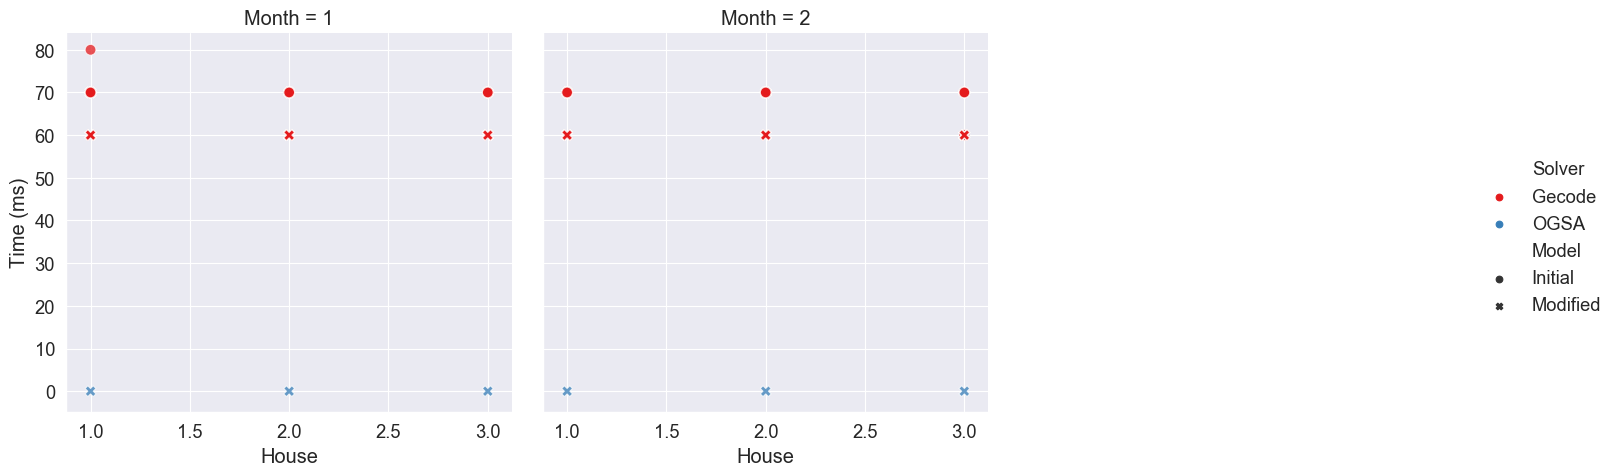

The table this chart was drawn from, first rows:
, , , , , Gecode, Gecode, OGSA, Model Run Time Ratio
, , , , , Initial, Modified, Modified, Gecode
Month, House, Variable choices, Constraint variables, Weight, , , , 
1, 1, anti_first_fail, indomain_max, 200, 70.0, 60.0, , 1.167
1, 1, anti_first_fail, indomain_median, 200, 70.0, 60.0, , 1.167
1, 1, anti_first_fail, indomain_min, 200, 70.0, 70.0, , 1.0
1, 1, anti_first_fail, indomain_random, 200, 70.0, 60.0, , 1.167
1, 1, first_fail, indomain_max, 200, 70.0, 60.0, , 1.167
1, 1, first_fail, indomain_median, 200, 70.0, 60.0, , 1.167
1, 1, first_fail, indomain_min, 200, 70.0, 70.0, , 1.0
1, 1, first_fail, indomain_random, 200, 70.0, 60.0, , 1.167
1, 1, input_order, indomain_max, 200, 70.0, 60.0, , 1.167
1, 1, input_order, indomain_median, 200, 70.0, 60.0, , 1.167
1, 1, input_order, indomain_min, 200, 70.0, 70.0, , 1.0
1, 1, input_order, indomain_random, 200, 70.0, 60.0, , 1.167
1, 1, largest, indomain_max, 200, 70.0, 70.0, , 1.0
1, 1, largest, indomain_median, 200, 70.0, 60.0, , 1.167
1, 1, largest, indomain_min, 200, 80.0, 70.0, , 1.143
1, 1, largest, indomain_random, 200, 70.0, 60.0, 0.0001796, 1.167
1, 1, smallest, indomain_max, 200, 70.0, 60.0, , 1.167
1, 1, smallest, indomain_median, 200, 70.0, 60.0, , 1.167
1, 1, smallest, indomain_min, 200, 70.0, 60.0, , 1.167
1, 1, smallest, indomain_random, 200, 70.0, 60.0, , 1.167
1, 2, anti_first_fail, indomain_max, 200, 70.0, 70.0, , 1.0
1, 2, anti_first_fail, indomain_median, 200, 70.0, 60.0, , 1.167
1, 2, anti_first_fail, indomain_min, 200, 70.0, 60.0, , 1.167
1, 2, anti_first_fail, indomain_random, 200, 70.0, 60.0, , 1.167
1, 2, first_fail, indomain_max, 200, 70.0, 70.0, , 1.0
1, 2, first_fail, indomain_median, 200, 70.0, 60.0, , 1.167
1, 2, first_fail, indomain_min, 200, 70.0, 60.0, , 1.167
1, 2, first_fail, indomain_random, 200, 70.0, 60.0, , 1.167
1, 2, input_order, indomain_max, 200, 70.0, 70.0, , 1.0
1, 2, input_order, indomain_median, 200, 70.0, 60.0, , 1.167
1, 2, input_order, indomain_min, 200, 70.0, 70.0, , 1.0
1, 2, input_order, indomain_random, 200, 70.0, 60.0, , 1.167
1, 2, largest, indomain_max, 200, 70.0, 70.0, , 1.0
1, 2, largest, indomain_median, 200, 70.0, 60.0, , 1.167
1, 2, largest, indomain_min, 200, 70.0, 60.0, , 1.167
1, 2, largest, indomain_random, 200, 70.0, 60.0, 0.0002271, 1.167
1, 2, smallest, indomain_max, 200, 70.0, 70.0, , 1.0
1, 2, smallest, indomain_median, 200, 70.0, 60.0, , 1.167
1, 2, smallest, indomain_min, 200, 70.0, 60.0, , 1.167
1, 2, smallest, indomain_random, 200, 70.0, 60.0, , 1.167
1, 3, anti_first_fail, indomain_max, 200, 70.0, 70.0, , 1.0
1, 3, anti_first_fail, indomain_median, 200, 70.0, 60.0, , 1.167
1, 3, anti_first_fail, indomain_min, 200, 70.0, 60.0, , 1.167
1, 3, anti_first_fail, indomain_random, 200, 70.0, 60.0, , 1.167
1, 3, first_fail, indomain_max, 200, 70.0, 60.0, , 1.167
1, 3, first_fail, indomain_median, 200, 70.0, 60.0, , 1.167
1, 3, first_fail, indomain_min, 200, 70.0, 60.0, , 1.167
1, 3, first_fail, indomain_random, 200, 70.0, 60.0, , 1.167
1, 3, input_order, indomain_max, 200, 70.0, 60.0, , 1.167
1, 3, input_order, indomain_median, 200, 70.0, 60.0, , 1.167
1, 3, input_order, indomain_min, 200, 70.0, 60.0, , 1.167
1, 3, input_order, indomain_random, 200, 70.0, 60.0, , 1.167
1, 3, largest, indomain_max, 200, 70.0, 70.0, , 1.0
1, 3, largest, indomain_median, 200, 70.0, 60.0, , 1.167
1, 3, largest, indomain_min, 200, 70.0, 60.0, , 1.167
1, 3, largest, indomain_random, 200, 70.0, 60.0, 0.000188, 1.167
1, 3, smallest, indomain_max, 200, 70.0, 70.0, , 1.0
1, 3, smallest, indomain_median, 200, 70.0, 60.0, , 1.167
... 62 more rows
